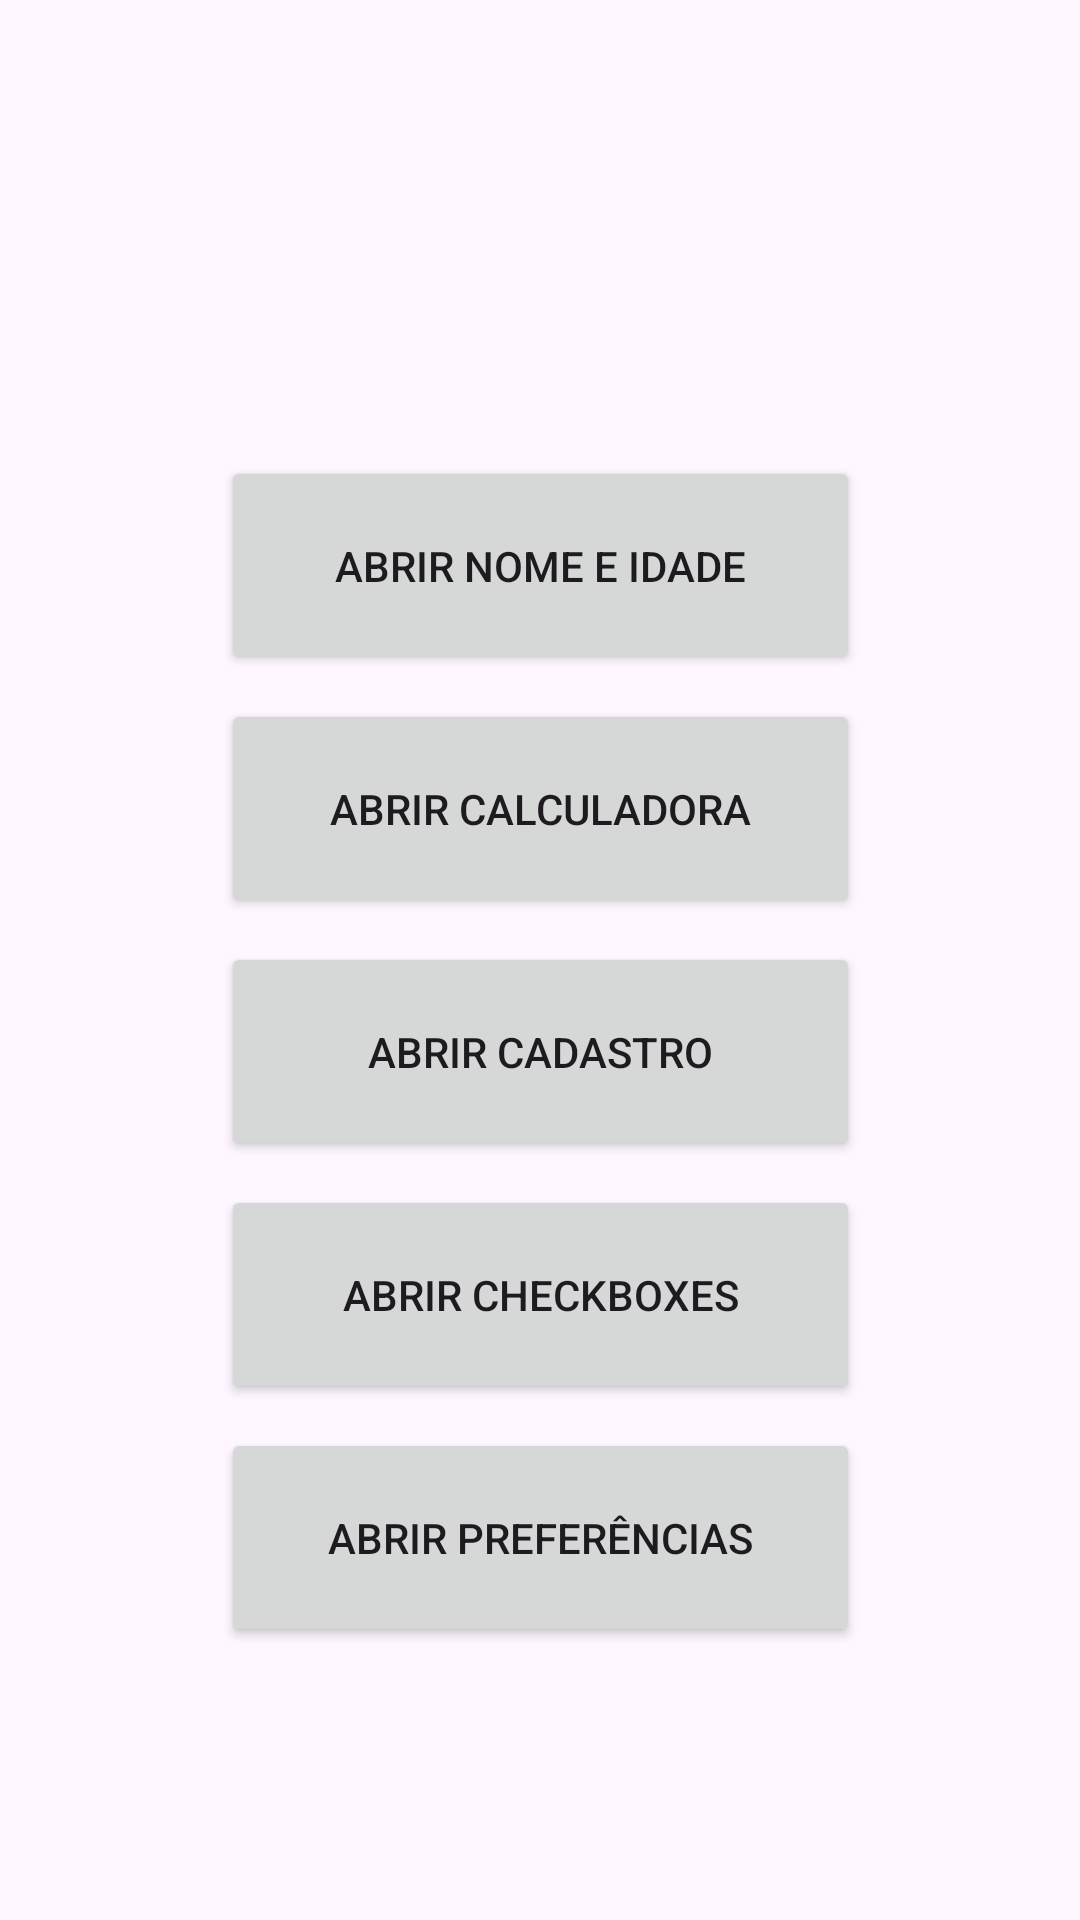

Layout XML and referenced resources for this Android screen:
<!-- AndroidManifest.xml: application theme Theme.Lista_24_03_25 -->
<!-- res/layout/activity_main.xml -->
<?xml version="1.0" encoding="utf-8"?>
<androidx.constraintlayout.widget.ConstraintLayout
    xmlns:android="http://schemas.android.com/apk/res/android"
    xmlns:app="http://schemas.android.com/apk/res-auto"
    xmlns:tools="http://schemas.android.com/tools"
    android:id="@+id/main"
    android:layout_width="match_parent"
    android:layout_height="match_parent"
    tools:context=".MainActivity">


    <Button
        android:id="@+id/btnEx1"
        android:layout_width="213dp"
        android:layout_height="73dp"
        android:layout_marginTop="152dp"
        android:text="Abrir Nome e idade"
        app:layout_constraintEnd_toEndOf="parent"
        app:layout_constraintStart_toStartOf="parent"
        app:layout_constraintTop_toTopOf="parent" />

    <Button
        android:id="@+id/btnEx2"
        android:layout_width="213dp"
        android:layout_height="73dp"
        android:layout_marginTop="8dp"
        android:text="Abrir Calculadora"
        app:layout_constraintEnd_toEndOf="parent"
        app:layout_constraintStart_toStartOf="parent"
        app:layout_constraintTop_toBottomOf="@id/btnEx1" />

    <Button
        android:id="@+id/btnEx3"
        android:layout_width="213dp"
        android:layout_height="73dp"
        android:layout_marginTop="8dp"
        android:text="Abrir Cadastro"
        app:layout_constraintEnd_toEndOf="parent"
        app:layout_constraintStart_toStartOf="parent"
        app:layout_constraintTop_toBottomOf="@id/btnEx2" />

    <Button
        android:id="@+id/btnEx4"
        android:layout_width="213dp"
        android:layout_height="73dp"
        android:layout_marginTop="8dp"
        android:text="Abrir Checkboxes"
        app:layout_constraintEnd_toEndOf="parent"
        app:layout_constraintStart_toStartOf="parent"
        app:layout_constraintTop_toBottomOf="@id/btnEx3" />

    <Button
        android:id="@+id/btnEx5"
        android:layout_width="213dp"
        android:layout_height="73dp"
        android:layout_marginTop="8dp"
        android:text="Abrir Preferências"
        app:layout_constraintEnd_toEndOf="parent"
        app:layout_constraintStart_toStartOf="parent"
        app:layout_constraintTop_toBottomOf="@id/btnEx4" />



</androidx.constraintlayout.widget.ConstraintLayout>
<!-- resources referenced by this layout -->
<resources>
  <style name="Theme.Lista_24_03_25" parent="Base.Theme.Lista_24_03_25" />
  <style name="Base.Theme.Lista_24_03_25" parent="Theme.Material3.DayNight.NoActionBar">
          
          
      </style>
</resources>
